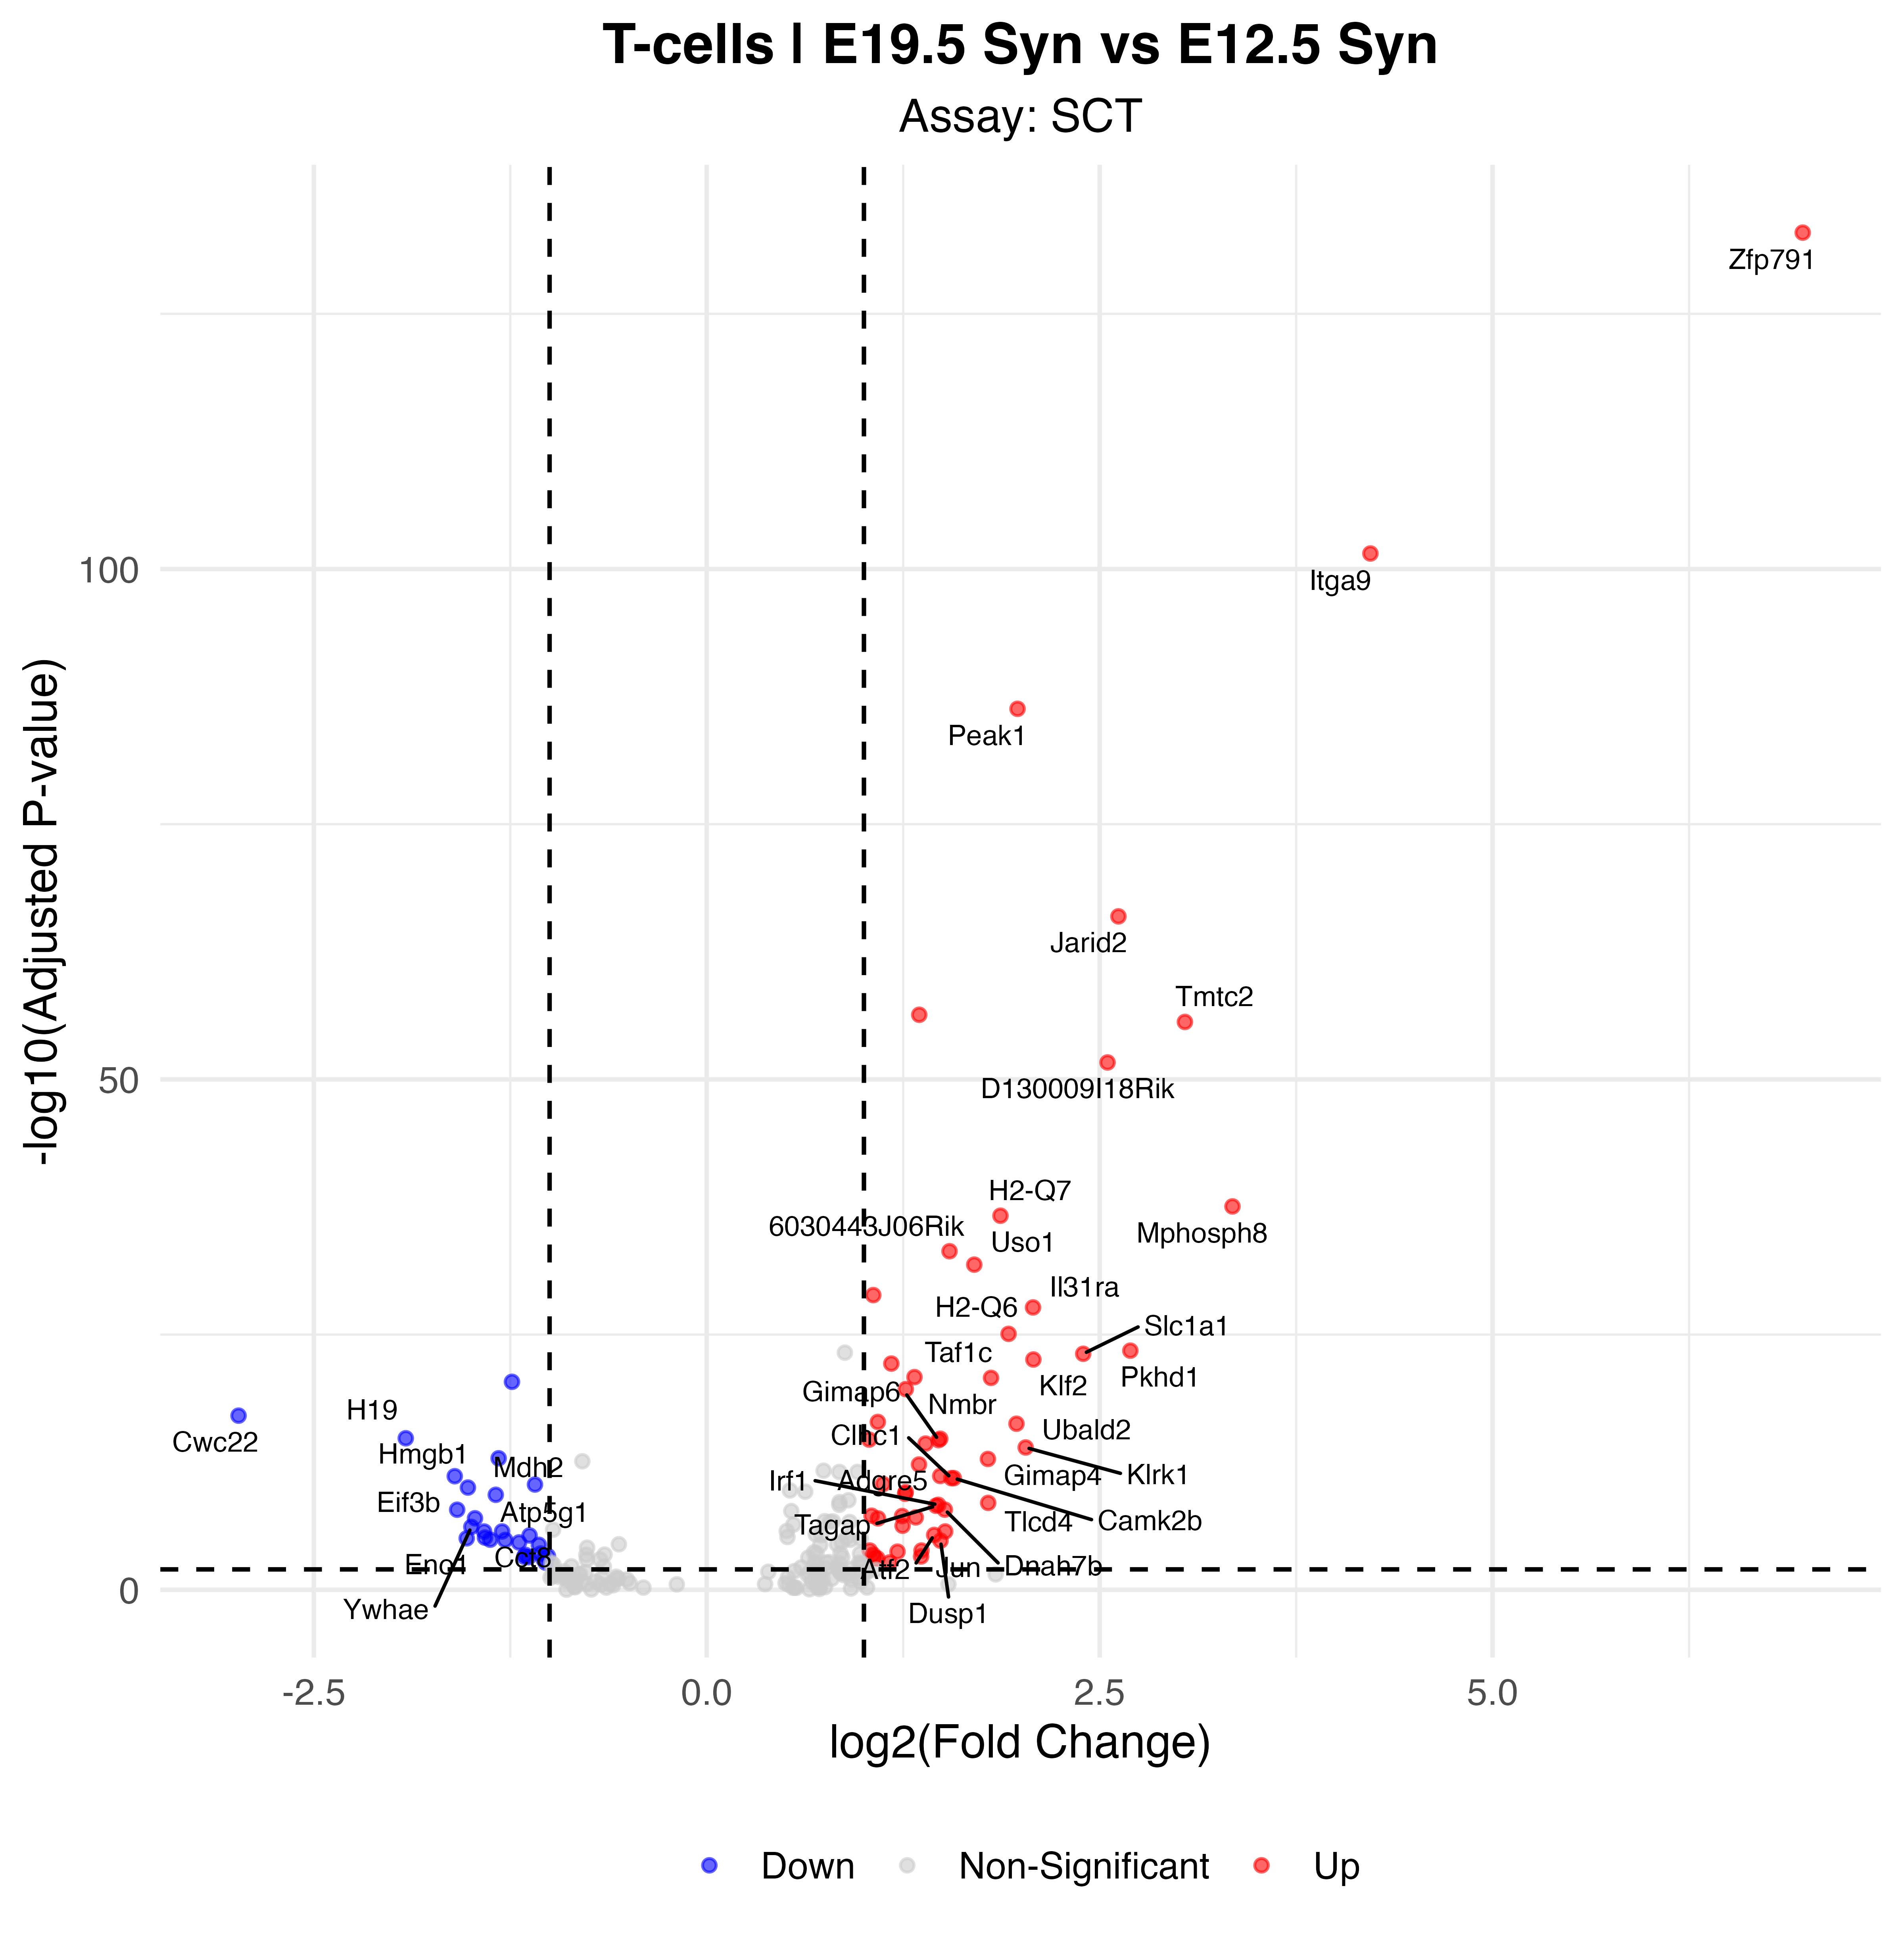

The table this chart was drawn from, first rows:
p_val, avg_log2FC, pct.1, pct.2, p_val_adj, gene, p_val_adj_plot, Significance
6.32136897411436e-138, 6.973, 0.94, 0.072, 1.11079095613137e-133, Zfp791, 1.11079095613137e-133, Up
1.71678696258029e-106, 4.223, 0.95, 0.523, 3.01673805064609e-102, Itga9, 3.01673805064609e-102, Up
2.82387264575358e-91, 1.977, 1, 0.942, 4.96210901311818e-87, Peak1, 4.96210901311818e-87, Up
6.08561828665651e-71, 2.619, 0.953, 0.64, 1.06936484533128e-66, Jarid2, 1.06936484533128e-66, Up
2.6584776852575e-61, 1.352, 1, 0.994, 4.67147698853448e-57, Zc3h7a, 4.67147698853448e-57, Up
1.33738861012368e-60, 3.042, 0.81, 0.326, 2.35005926570933e-56, Tmtc2, 2.35005926570933e-56, Up
1.24502057613391e-56, 2.55, 0.87, 0.443, 2.1877501563825e-52, D130009I18Rik, 2.1877501563825e-52, Up
1.57736808566721e-42, 3.345, 0.507, 0.087, 2.77175120013442e-38, Mphosph8, 2.77175120013442e-38, Up
1.28735959450264e-41, 1.869, 0.73, 0.286, 2.26214827946004e-37, H2-Q7, 2.26214827946004e-37, Up
3.87649124605266e-38, 1.545, 0.83, 0.592, 6.81177041756373e-34, 6030443J06Rik, 6.81177041756373e-34, Up
7.95198182890672e-37, 1.702, 0.747, 0.372, 1.39732224697549e-32, Uso1, 1.39732224697549e-32, Up
7.67058983848005e-34, 1.059, 0.917, 0.676, 1.34787604641771e-29, H2-D1, 1.34787604641771e-29, Up
1.24425531263209e-32, 2.076, 0.743, 0.4, 2.18640543535711e-28, Il31ra, 2.18640543535711e-28, Up
4.82319399674978e-30, 1.92, 0.587, 0.221, 8.47531649108871e-26, H2-Q6, 8.47531649108871e-26, Up
2.13023399762426e-28, 2.695, 0.37, 0.062, 3.74324718062534e-24, Pkhd1, 3.74324718062534e-24, Up
4.30660006476746e-28, 2.395, 0.447, 0.113, 7.56755763380938e-24, Slc1a1, 7.56755763380938e-24, Up
1.56871989511421e-27, 2.078, 0.607, 0.274, 2.75655459969469e-23, Klf2, 2.75655459969469e-23, Up
3.93176619554954e-27, 1.174, 0.853, 0.579, 6.90889955881965e-23, Ubc, 6.90889955881965e-23, Up
8.34114776293236e-26, 1.322, 0.76, 0.515, 1.46570648490247e-21, Btrc, 1.46570648490247e-21, Up
9.89953682873704e-26, 1.809, 0.52, 0.179, 1.73954661154567e-21, Taf1c, 1.73954661154567e-21, Up
2.40544566851714e-25, -1.239, 0.7, 0.845, 4.22684912871832e-21, Gapdh, 4.22684912871832e-21, Down
1.24868068011821e-24, 1.266, 0.777, 0.577, 2.19418169110371e-20, Vps37b, 2.19418169110371e-20, Up
4.9565188023923e-22, -2.979, 0.05, 0.348, 8.70959483956375e-18, Cwc22, 8.70959483956375e-18, Down
2.06244110446695e-21, 1.088, 0.747, 0.429, 3.62412150876932e-17, Ets1, 3.62412150876932e-17, Up
3.0627767019649e-21, 1.971, 0.44, 0.151, 5.38191122069272e-17, Ubald2, 5.38191122069272e-17, Up
8.15021459827537e-20, -1.915, 0.173, 0.503, 1.43215570920895e-15, H19, 1.43215570920895e-15, Down
9.07108270409015e-20, 1.486, 0.643, 0.346, 1.59397065276272e-15, Nmbr, 1.59397065276272e-15, Up
1.10234294836416e-19, 1.033, 0.687, 0.348, 1.9370370288655e-15, H2-Q4, 1.9370370288655e-15, Up
1.24257958973701e-19, 1.475, 0.617, 0.33, 2.18346085508588e-15, Gimap6, 2.18346085508588e-15, Up
2.69530769916529e-19, 1.392, 0.54, 0.239, 4.73619468897324e-15, Lck, 4.73619468897324e-15, Up
6.51870220720115e-19, 2.029, 0.387, 0.129, 1.14546635184939e-14, Klrk1, 1.14546635184939e-14, Up
7.43441986108279e-18, -1.324, 0.31, 0.594, 1.30637625798947e-13, Pkm, 1.30637625798947e-13, Down
8.70297718761951e-18, 1.789, 0.38, 0.125, 1.5292871514085e-13, Gimap4, 1.5292871514085e-13, Up
3.0277860328219e-17, 1.35, 0.5, 0.213, 5.32042561687464e-13, Vmp1, 5.32042561687464e-13, Up
4.02800030524355e-16, 1.485, 0.437, 0.177, 7.07800213637397e-12, Adgre5, 7.07800213637397e-12, Up
4.24270676152493e-16, -1.603, 0.35, 0.596, 7.4552843213516e-12, Hmgb1, 7.4552843213516e-12, Down
6.56504812675029e-16, 1.572, 0.55, 0.294, 1.15361025683256e-11, Camk2b, 1.15361025683256e-11, Up
6.59585475772673e-16, 1.556, 0.42, 0.169, 1.15902359802774e-11, Clhc1, 1.15902359802774e-11, Up
2.49114735150805e-15, 1.122, 0.627, 0.364, 4.37744412606994e-11, Tmsb4x, 4.37744412606994e-11, Up
2.76671956690355e-15, -1.093, 0.62, 0.765, 4.86167962296293e-11, Ppia, 4.86167962296293e-11, Down
5.49173504860351e-15, -1.52, 0.17, 0.435, 9.65007682740609e-11, Mdh2, 9.65007682740609e-11, Down
1.53277225327914e-14, 1.266, 0.647, 0.455, 2.6933874034621e-10, Nfkbia, 2.6933874034621e-10, Up
2.2483629832668e-14, 1.262, 0.49, 0.237, 3.95082343419641e-10, Per1, 3.95082343419641e-10, Up
2.80741729802498e-14, -1.342, 0.48, 0.668, 4.9331936760895e-10, Ybx1, 4.9331936760895e-10, Down
1.74473668890376e-13, 1.791, 0.407, 0.183, 3.06585130974169e-09, Tlcd4, 3.06585130974169e-09, Up
2.70786821990418e-13, 1.473, 0.417, 0.187, 4.75826603601562e-09, Irf1, 4.75826603601562e-09, Up
3.3572554460852e-13, 1.458, 0.343, 0.127, 5.89936926986092e-09, Tagap, 5.89936926986092e-09, Up
8.03207844505884e-13, 1.515, 0.53, 0.302, 1.41139682436574e-08, Dnah7b, 1.41139682436574e-08, Up
8.12752271042125e-13, -1.588, 0.16, 0.39, 1.42816829067522e-08, Eif3b, 1.42816829067522e-08, Down
3.15143707341873e-12, 1.049, 0.527, 0.29, 5.53770522541139e-08, Fxyd5, 5.53770522541139e-08, Up
3.36486867313085e-12, 1.243, 0.383, 0.165, 5.91274723242552e-08, Tmsb10, 5.91274723242552e-08, Up
4.60419973521213e-12, 1.33, 0.37, 0.157, 8.09049977471476e-08, H2-T22, 8.09049977471476e-08, Up
5.6076184870563e-12, -1.475, 0.137, 0.36, 9.85370720545533e-08, Atp5g1, 9.85370720545533e-08, Down
5.77617067581436e-12, 1.09, 0.47, 0.239, 1.0149887111541e-07, Akna, 1.0149887111541e-07, Up
3.01608340554618e-11, 1.246, 0.353, 0.149, 5.29986176022575e-07, Mctp2, 5.29986176022575e-07, Up
3.9351986218536e-11, -1.498, 0.17, 0.378, 6.91493101832114e-07, Ywhae, 6.91493101832114e-07, Down
1.09015243156222e-10, -1.302, 0.21, 0.419, 1.91561585274113e-06, Ldha, 1.91561585274113e-06, Down
1.09718562556378e-10, 1.517, 0.513, 0.328, 1.92797458124068e-06, Jun, 1.92797458124068e-06, Up
1.10897081625168e-10, -1.416, 0.147, 0.352, 1.94868351831746e-06, Cct8, 1.94868351831746e-06, Down
2.40312861386836e-10, 1.447, 0.33, 0.143, 4.22277760028948e-06, Atf2, 4.22277760028948e-06, Up
... 23 more rows
